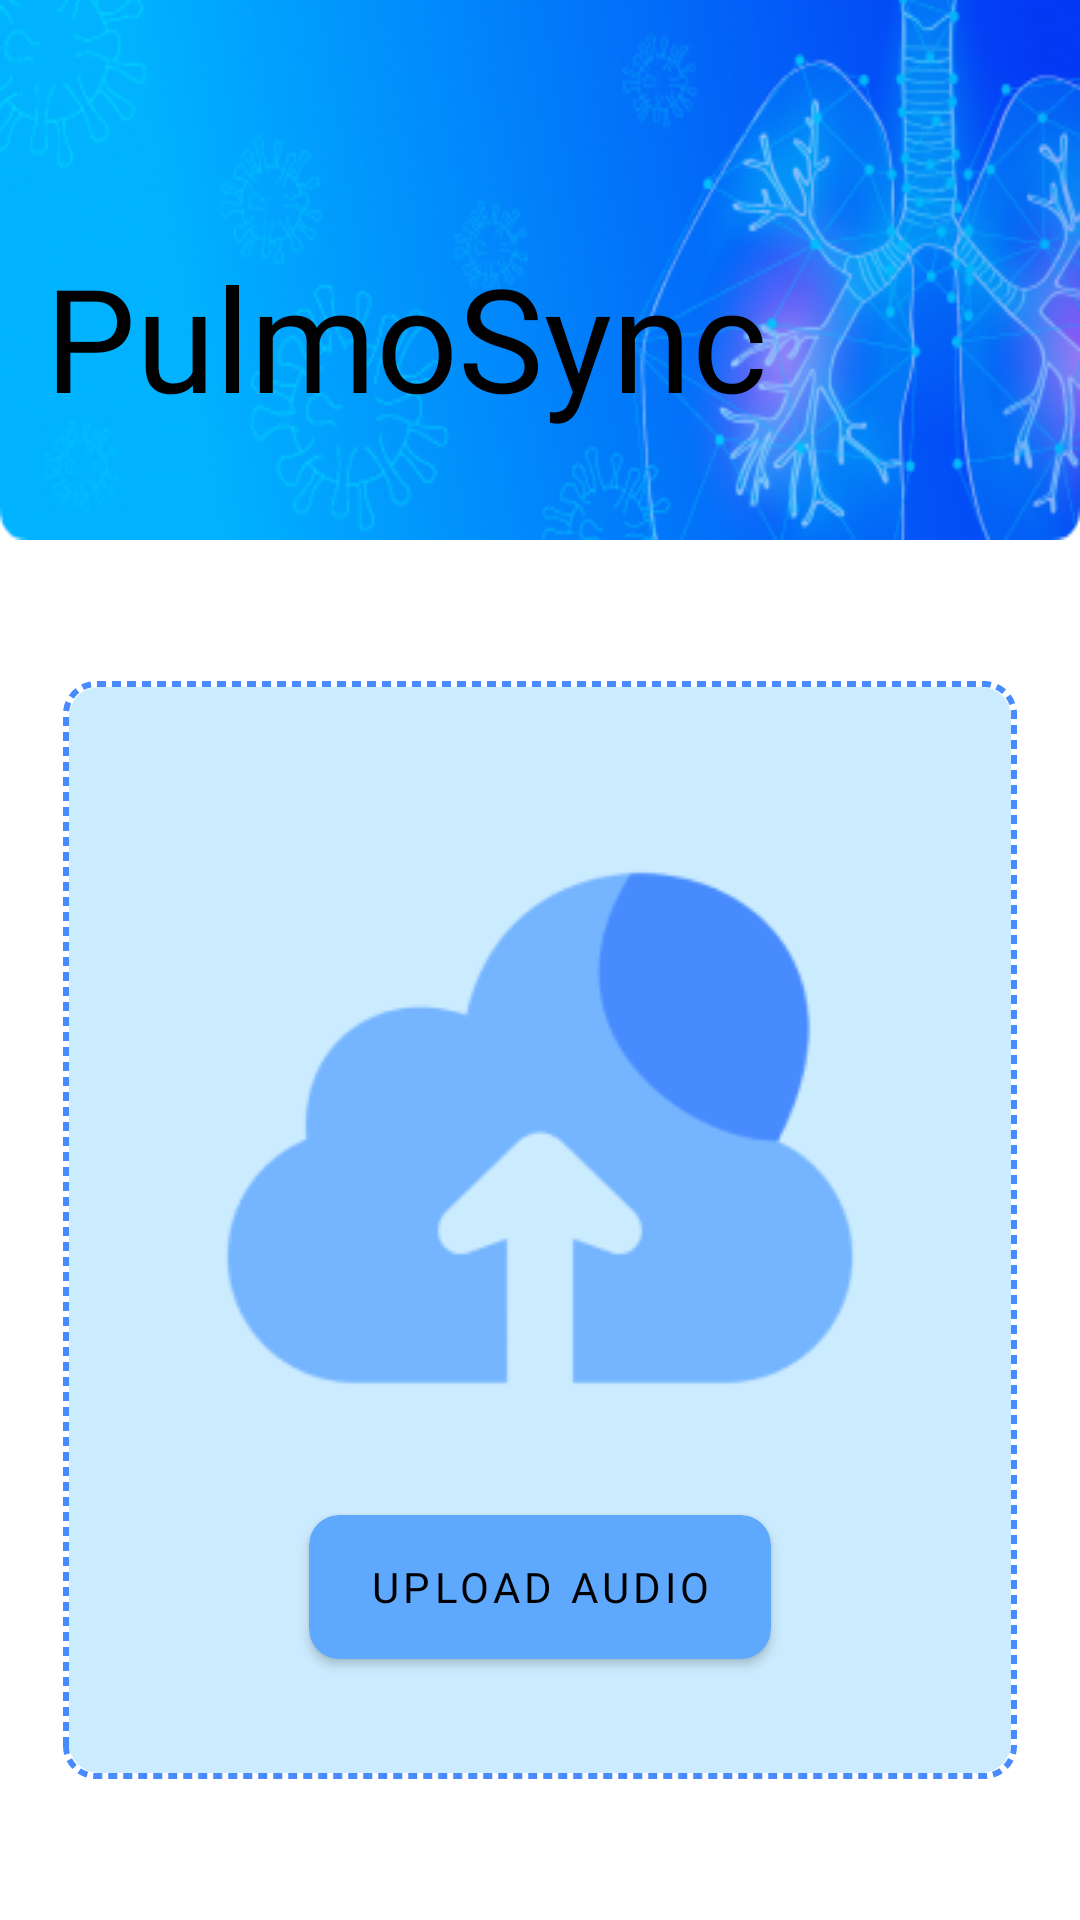

Android layout source for this screen:
<!-- AndroidManifest.xml: application theme Theme.LungSoundClassification -->
<!-- res/layout/activity_main.xml -->
<?xml version="1.0" encoding="utf-8"?>
<androidx.constraintlayout.widget.ConstraintLayout xmlns:android="http://schemas.android.com/apk/res/android"
    xmlns:app="http://schemas.android.com/apk/res-auto"
    xmlns:tools="http://schemas.android.com/tools"
    android:layout_width="match_parent"
    android:layout_height="match_parent"
    tools:context=".MainActivity"
    android:background="?attr/colorOnSecondary">

    
    <RelativeLayout
        android:id="@+id/fd_background"
        android:layout_width="0dp"
        android:layout_height="wrap_content"
        android:background="@drawable/fd_background"
        app:layout_constraintEnd_toEndOf="parent"
        app:layout_constraintHorizontal_bias="0.5"
        app:layout_constraintStart_toStartOf="parent"
        app:layout_constraintTop_toTopOf="parent"
        app:layout_constraintVertical_bias="0.5">


        
        
        <TextView
            android:id="@+id/fd_title"
            android:layout_width="wrap_content"
            android:layout_height="wrap_content"
            android:layout_alignParentStart="true"
            android:layout_alignParentTop="true"
            android:layout_marginStart="15dp"
            android:layout_marginTop="80dp"
            android:fontFamily="@font/koho_bold"
            android:text="@string/dioglung_logo"
            android:textColor="?attr/colorOnPrimary"
            android:textSize="48sp" />
    </RelativeLayout>

    <RelativeLayout
        android:id="@+id/up_upload_segment"
        android:layout_width="wrap_content"
        android:layout_height="wrap_content"
        android:layout_centerHorizontal="true"
        android:layout_centerVertical="true"
        android:background="@drawable/dashed_border_box"
        android:paddingStart="40dp"
        android:paddingTop="30dp"
        android:paddingEnd="40dp"
        android:paddingBottom="30dp"

        app:layout_constraintBottom_toBottomOf="parent"
        app:layout_constraintEnd_toEndOf="parent"
        app:layout_constraintHorizontal_bias="0.5"
        app:layout_constraintStart_toStartOf="parent"
        app:layout_constraintTop_toBottomOf="@+id/fd_background"
        app:layout_constraintVertical_bias="0.5">

        <ImageView
            android:id="@+id/up_upload_icon"
            android:layout_width="wrap_content"
            android:layout_height="wrap_content"
            android:layout_centerHorizontal="true"
            android:src="@drawable/upload_icon" />

        <Button
            android:id="@+id/up_upload_audio_btn"

            android:layout_width="wrap_content"
            android:layout_height="wrap_content"
            android:layout_below="@+id/up_upload_icon"
            android:background="@drawable/rounded_button"
            android:foreground="?android:attr/selectableItemBackground"
            android:clipToOutline="true"
            android:layout_centerHorizontal="true"
            android:layout_marginTop="10dp"
            android:layout_marginBottom="10dp"


            android:fontFamily="@font/koho_bold"
            android:letterSpacing="0.1"
            android:padding="10dp"
            android:paddingStart="20dp"

            android:paddingEnd="20dp"
            android:text="@string/upload_audio"

            android:textColor="?attr/colorOnPrimary"
            android:textSize="14sp"
            />


    </RelativeLayout>

    <RelativeLayout xmlns:android="http://schemas.android.com/apk/res/android"
        android:id="@+id/progress_bar_overlay"
        android:layout_width="match_parent"
        android:layout_height="match_parent"
        android:visibility="gone">

        
        <View
            android:layout_width="match_parent"
            android:layout_height="match_parent"
            android:background="@color/blur_white"

            />

        <ProgressBar
            android:id="@+id/progressBar"
            android:layout_width="wrap_content"
            android:layout_height="wrap_content"
            android:layout_centerInParent="true"
            />
    </RelativeLayout>


</androidx.constraintlayout.widget.ConstraintLayout>
<!-- resources referenced by this layout -->
<resources>
  <color name="blur_white">#A4F8ECEC</color>
  <!-- drawable dashed_border_box (drawable) -->
  <?xml version="1.0" encoding="utf-8"?>
  <layer-list xmlns:android="http://schemas.android.com/apk/res/android">
      
  
      
      <item>
          <shape
              android:shape="rectangle">
              <stroke
                  android:color="?attr/colorPrimary"
                  android:width="2dp"
                  android:dashWidth="3dp"
                  android:dashGap="2dp"/>
  
              <corners
                  android:radius="10dp"
                  />
              <padding
                  android:bottom="2dp"
                  android:left="2dp"
                  android:right="2dp"
                  android:top="2dp"
                  />
  
          </shape>
      </item>
  
      <item>
          <shape
              android:shape="rectangle">
              <solid android:color="?attr/colorPrimaryVariant" />
              <corners android:radius="10dp"/>
          </shape>
  
      </item>
  </layer-list>
  <!-- drawable fd_background: png bitmap (drawable, 98640 bytes) -->
  <!-- drawable rounded_button (drawable) -->
  <?xml version="1.0" encoding="utf-8"?>
  <selector xmlns:android="http://schemas.android.com/apk/res/android">
      <item>
          <shape>
              <corners android:radius="10dp" /> 
              <solid android:color="?attr/colorPrimarySurface" /> 
              <stroke
                  android:color="?attr/colorPrimary"
                  android:width="0dp" />
          </shape>
      </item>
  </selector>
  <!-- drawable upload_icon: png bitmap (drawable, 7228 bytes) -->
  <string name="dioglung_logo">PulmoSync</string>
  <string name="upload_audio">Upload Audio</string>
  <style name="Theme.LungSoundClassification" parent="Theme.AppCompat.Light.NoActionBar">
          
          <item name="colorPrimary">@color/blue</item>
          <item name="colorPrimarySurface">@color/light_blue</item>
          <item name="colorPrimaryVariant">@color/transparent_blue</item>
  
          
  
          
          <item name="colorOnPrimary">@color/black</item>
          <item name="colorOnSecondary">@color/white</item>
  
          
          <item name="android:statusBarColor">?attr/colorPrimary</item>
          
      </style>
  <color name="blue">#488BFF</color>
  <color name="light_blue">#5EA8FD</color>
  <color name="transparent_blue">#657BCDFC</color>
  <color name="black">#FF000000</color>
  <color name="white">#FFFFFFFF</color>
</resources>
